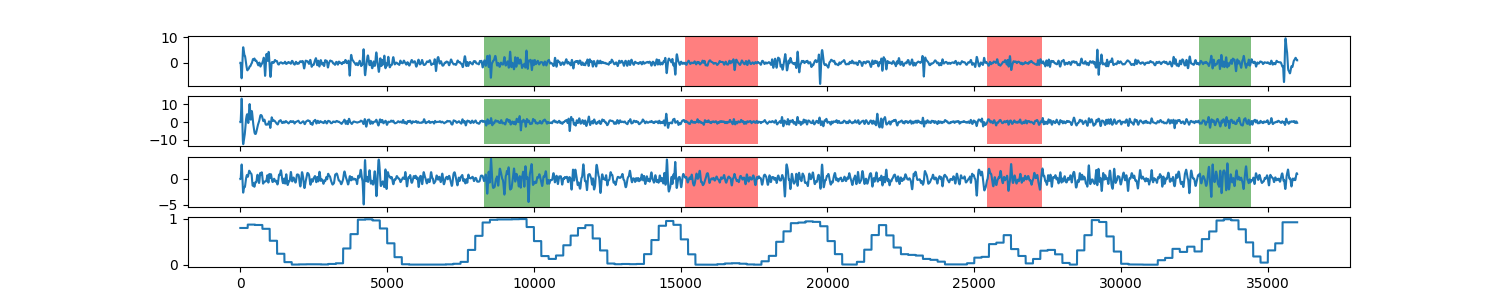

The file beside this chart, header and first rows:
0, 0.804061375964
1, 0.8041
2, 0.8041
3, 0.8041
4, 0.8041
5, 0.8041
6, 0.8041
7, 0.8041
8, 0.8041
9, 0.8041
10, 0.8041
11, 0.8041
12, 0.8041
13, 0.8041
14, 0.8041
15, 0.8041
16, 0.8041
17, 0.8041
18, 0.8041
19, 0.8041
20, 0.8041
21, 0.8041
22, 0.8041
23, 0.8041
24, 0.8041
25, 0.8041
26, 0.8041
27, 0.8041
28, 0.8041
29, 0.8041
30, 0.8041
31, 0.8041
32, 0.8041
33, 0.8041
34, 0.8041
35, 0.8041
36, 0.8041
37, 0.8041
38, 0.8041
39, 0.8041
40, 0.8041
41, 0.8041
42, 0.8041
43, 0.8041
44, 0.8041
45, 0.8041
46, 0.8041
47, 0.8041
48, 0.8041
49, 0.8041
50, 0.8041
51, 0.8041
52, 0.8041
53, 0.8041
54, 0.8041
55, 0.8041
56, 0.8041
57, 0.8041
58, 0.8041
59, 0.8041
60, 0.8041
... 35,939 more rows
